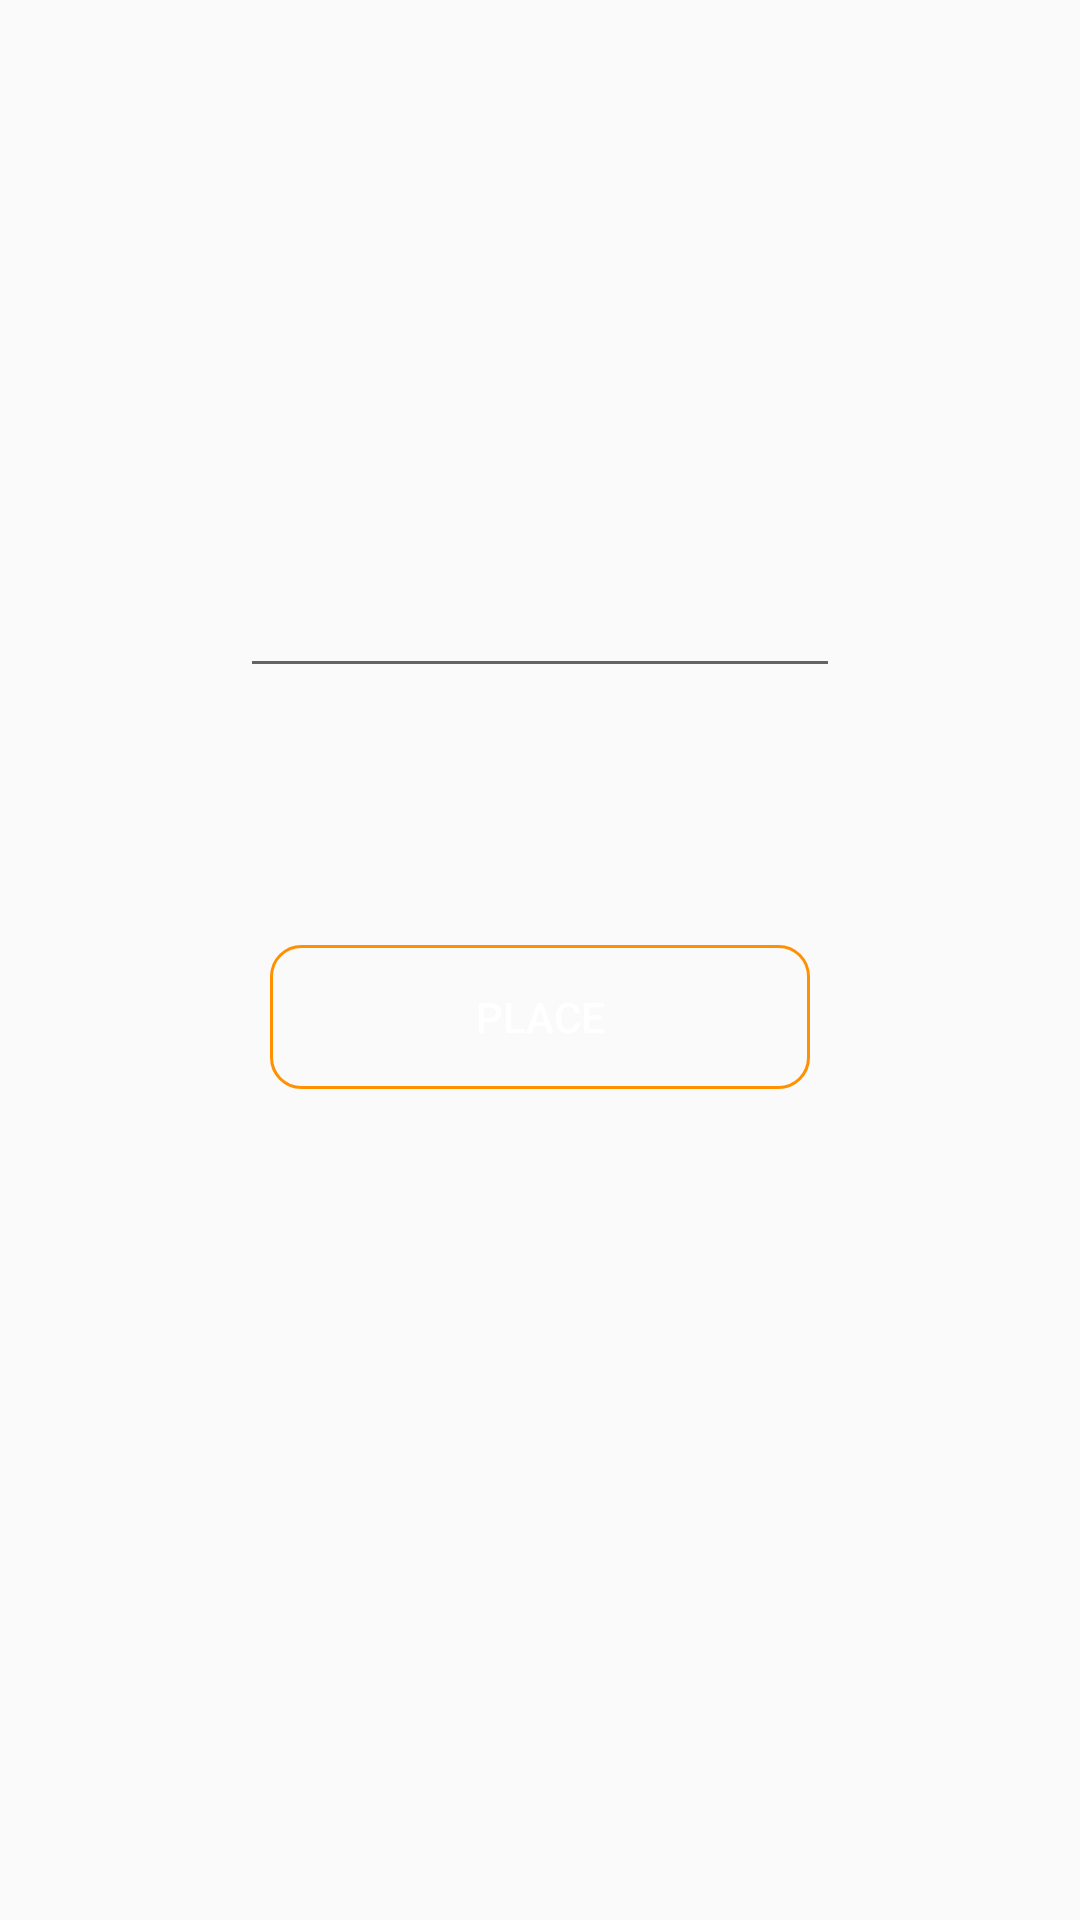

This screen was rendered from an Android layout file. Write that file and the resources it references.
<!-- AndroidManifest.xml: application theme AppTheme -->
<!-- res/layout/activity_customer_payment_o_t_p.xml -->
<?xml version="1.0" encoding="utf-8"?>
<androidx.constraintlayout.widget.ConstraintLayout xmlns:android="http://schemas.android.com/apk/res/android"
    xmlns:app="http://schemas.android.com/apk/res-auto"
    xmlns:tools="http://schemas.android.com/tools"
    android:layout_width="match_parent"
    android:layout_height="match_parent">

    <EditText
        android:id="@+id/OTP"
        android:layout_width="match_parent"
        android:layout_height="wrap_content"
        android:layout_marginLeft="80dp"
        android:layout_marginRight="80dp"
        app:layout_constraintBottom_toBottomOf="parent"
        app:layout_constraintEnd_toEndOf="parent"
        app:layout_constraintHorizontal_bias="0.668"
        app:layout_constraintStart_toStartOf="parent"
        app:layout_constraintTop_toTopOf="parent"
        app:layout_constraintVertical_bias="0.314" />

    <Button
        android:id="@+id/place"
        android:layout_width="match_parent"
        android:layout_height="wrap_content"
        android:text="Place"
        android:background="@drawable/buttonshaper3"
        android:textColor="@color/white"
        android:layout_marginLeft="90dp"
        android:layout_marginRight="90dp"
        app:layout_constraintBottom_toBottomOf="parent"
        app:layout_constraintEnd_toEndOf="parent"
        app:layout_constraintHorizontal_bias="1.0"
        app:layout_constraintStart_toStartOf="parent"
        app:layout_constraintTop_toBottomOf="@+id/OTP"
        app:layout_constraintVertical_bias="0.236" />

</androidx.constraintlayout.widget.ConstraintLayout>
<!-- resources referenced by this layout -->
<resources>
  <color name="white">#FFFFFF</color>
  <!-- drawable buttonshaper3 (drawable) -->
  <?xml version="1.0" encoding="utf-8"?>
  <shape android:shape="rectangle" xmlns:android="http://schemas.android.com/apk/res/android">
      <stroke android:color="#FF9100" android:width="1dp"/>
      <corners android:radius="10dp"/>
  
  </shape>
  <style name="AppTheme" parent="Theme.AppCompat.Light.DarkActionBar">
          
          <item name="colorPrimary">#4E4D4E</item>
          <item name="colorPrimaryDark">#4E4D4E</item>
          <item name="colorAccent">#D8D5D5</item>
      </style>
</resources>
